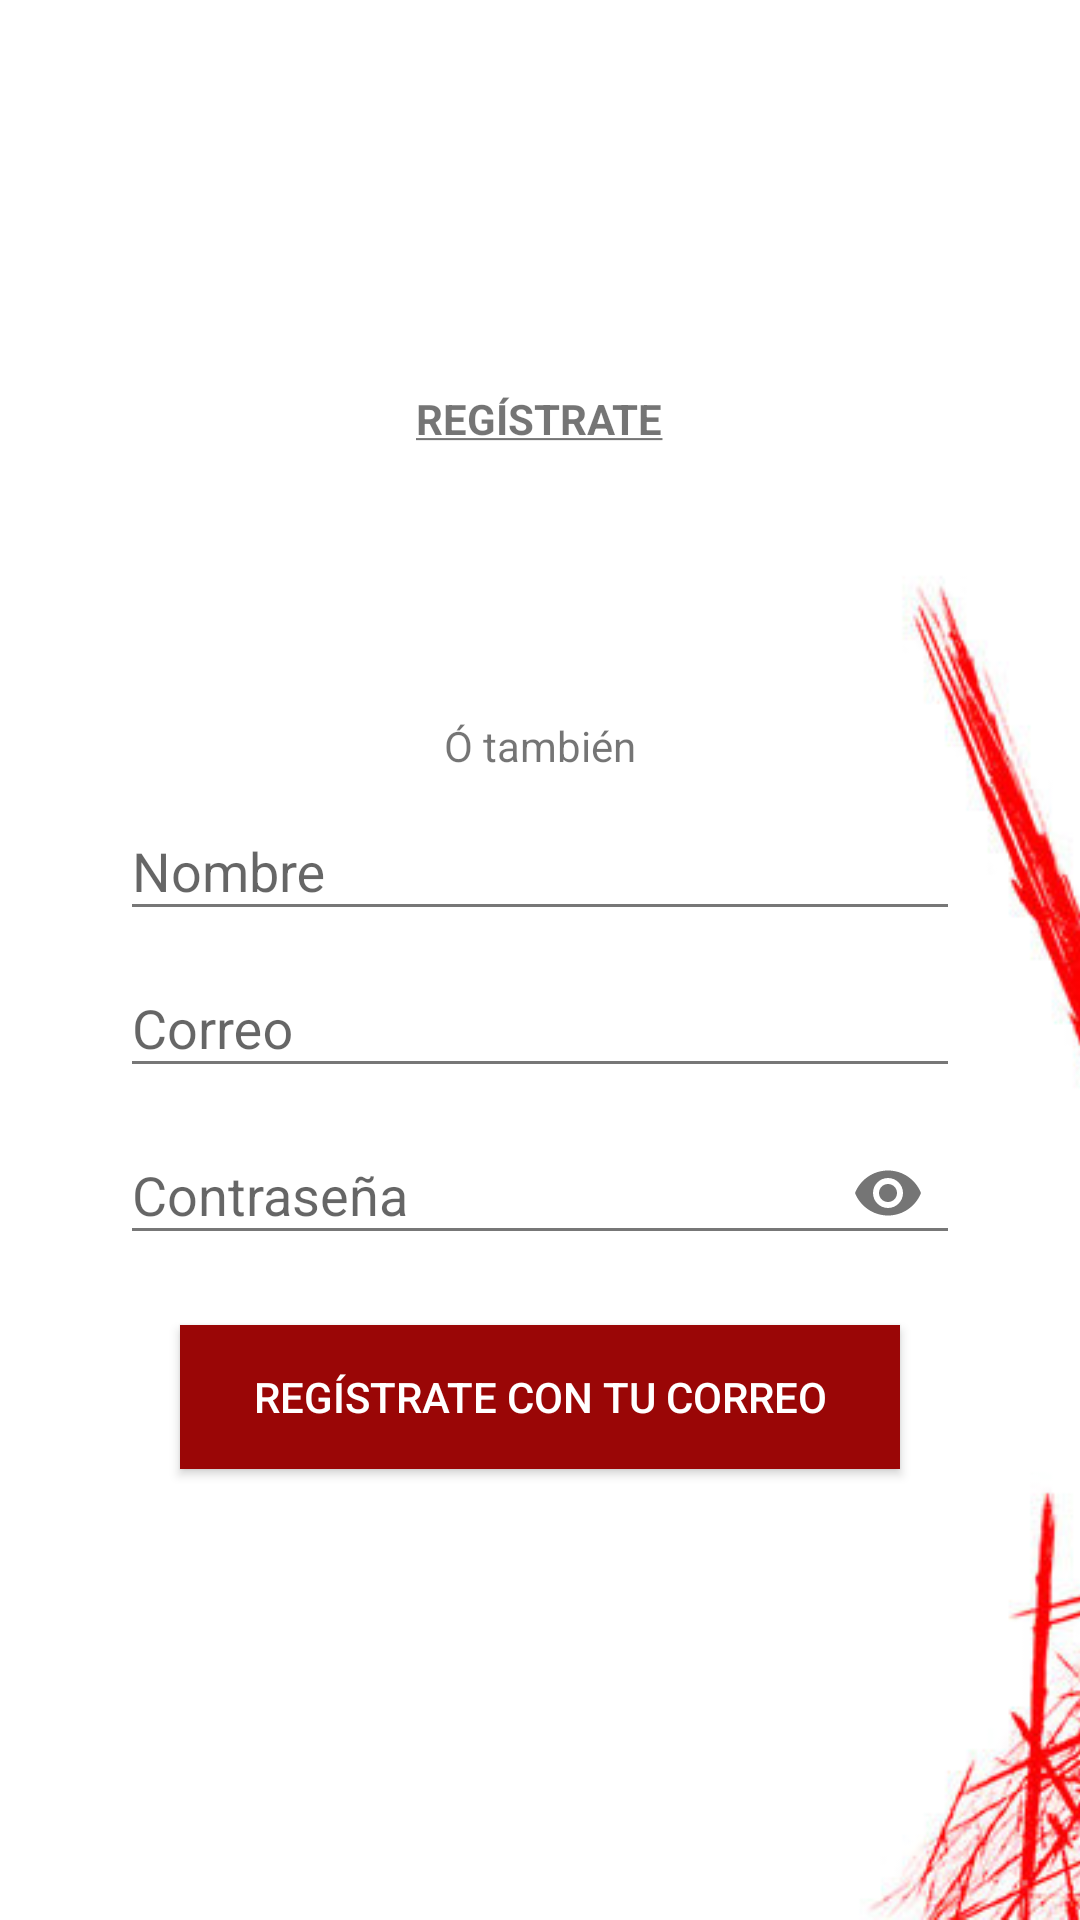

Here is an Android app screen rendered from its layout file. Give the layout XML and the strings, colors and styles it references.
<!-- AndroidManifest.xml: application theme AppTheme -->
<!-- res/layout/activity_registro.xml -->
<?xml version="1.0" encoding="utf-8"?>
<FrameLayout xmlns:android="http://schemas.android.com/apk/res/android"
    android:layout_width="match_parent"
    android:layout_height="match_parent"
    xmlns:app="http://schemas.android.com/apk/res-auto">
    <ImageView
        android:scaleType="centerCrop"
        android:layout_width="match_parent"
        android:layout_height="match_parent"
        android:src="@drawable/login_font"/>
    <LinearLayout
        android:gravity="center"
        android:orientation="vertical"
        android:layout_width="match_parent"
        android:layout_height="match_parent">
        <TextView
            android:textAllCaps="true"
            android:textStyle="bold"
            android:text="@string/label_registrar"
            android:layout_width="wrap_content"
            android:layout_height="wrap_content"
            android:fontFamily="sans-serif"/>
        <LinearLayout
            android:gravity="center"
            android:layout_width="wrap_content"
            android:layout_height="wrap_content"
            android:orientation="horizontal">
            <ImageView
                android:layout_margin="20dp"
                android:src="@drawable/facebook"
                android:layout_width="47dp"
                android:layout_height="47dp" />
            <ImageView
                android:layout_margin="20dp"
                android:layout_width="50dp"
                android:layout_height="50dp"
                android:src="@drawable/google" />
        </LinearLayout>
        <TextView
            android:text="@string/label_login_opciones"
            android:layout_width="wrap_content"
            android:layout_height="wrap_content" />
        <LinearLayout
            android:orientation="vertical"
            android:layout_width="wrap_content"
            android:layout_height="wrap_content">
            <android.support.design.widget.TextInputLayout
                android:layout_width="match_parent"
                android:layout_height="wrap_content">
                <android.support.design.widget.TextInputEditText
                    android:layout_width="match_parent"
                    android:textColor="@color/colorTextDefault"
                    android:inputType="textCapSentences"
                    android:hint="@string/hint_name_registro"
                    android:layout_height="wrap_content" />
            </android.support.design.widget.TextInputLayout>
            <android.support.design.widget.TextInputLayout
                android:layout_width="match_parent"
                android:layout_height="wrap_content">
                <android.support.design.widget.TextInputEditText
                    android:layout_width="match_parent"
                    android:textColor="@color/colorTextDefault"
                    android:inputType="textEmailAddress"
                    android:hint="@string/hint_mail_login"
                    android:layout_height="wrap_content" />
            </android.support.design.widget.TextInputLayout>
            <android.support.design.widget.TextInputLayout
                android:layout_width="match_parent"
                app:passwordToggleEnabled="true"
                android:layout_height="wrap_content">
                <android.support.design.widget.TextInputEditText
                    android:layout_width="match_parent"
                    android:inputType="textPassword"
                    android:textColor="@color/colorTextDefault"
                    android:hint="@string/hint_password_login"
                    android:layout_height="wrap_content" />
            </android.support.design.widget.TextInputLayout>
            <Button
                android:layout_margin="20dp"
                android:text="@string/label_btn_registro"
                android:background="@color/colorPrimaryDark"
                android:layout_width="240dp"
                android:layout_height="wrap_content" />
        </LinearLayout>
    </LinearLayout>
</FrameLayout>
<!-- resources referenced by this layout -->
<resources>
  <color name="colorPrimaryDark">#9a0606</color>
  <color name="colorTextDefault">#777</color>
  <!-- drawable login_font: jpg bitmap (drawable, 290739 bytes) -->
  <string name="hint_mail_login">Correo</string>
  <string name="hint_name_registro">Nombre</string>
  <string name="hint_password_login">Contraseña</string>
  <string name="label_btn_registro">Regístrate con tu correo</string>
  <string name="label_login_opciones">Ó también</string>
  <string name="label_registrar"><u>Regístrate</u></string>
  <style name="AppTheme" parent="Theme.AppCompat.DayNight.NoActionBar">
          
          <item name="colorPrimary">@color/colorPrimary</item>
          <item name="colorPrimaryDark">@color/colorPrimaryDark</item>
          <item name="colorAccent">@color/colorAccent</item>
          <item name="android:textColorPrimary">@color/colorWhite</item>
          <item name="android:textColorSecondary">@color/colorTextDefault</item>
      </style>
  <color name="colorPrimary">#cf1717</color>
  <color name="colorAccent">#ec4c4c</color>
  <color name="colorWhite">#FFF</color>
</resources>
